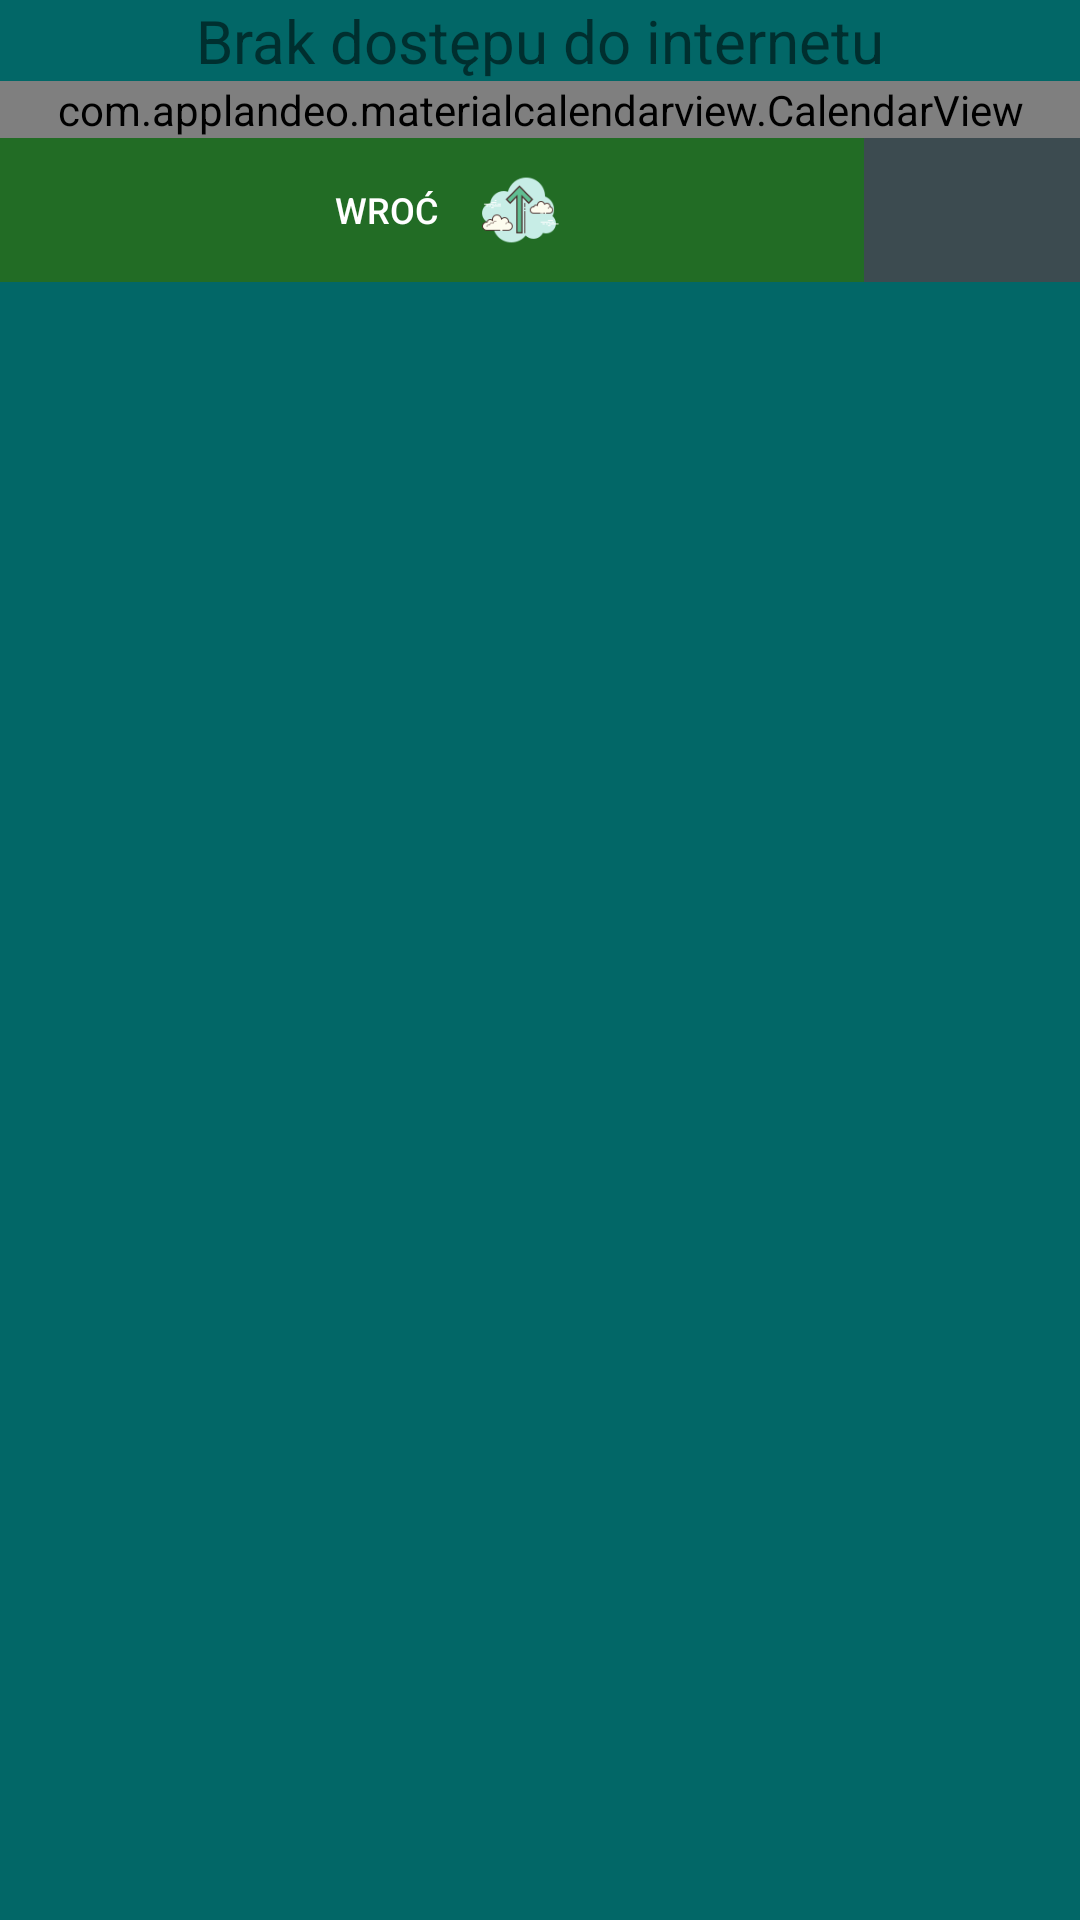

Write the Android layout XML for this screen, with the resource values it uses.
<!-- AndroidManifest.xml: application theme AppTheme -->
<!-- res/layout/fragment_calendar_layout.xml -->
<?xml version="1.0" encoding="utf-8"?>
<LinearLayout xmlns:android="http://schemas.android.com/apk/res/android"
    android:layout_width="match_parent"
    android:layout_height="match_parent"
    xmlns:app="http://schemas.android.com/apk/res-auto"
    android:orientation="vertical"
    android:scrollbars="vertical"
    android:background="#026767"
    >

    <TextView
        android:layout_width="wrap_content"
        android:layout_height="wrap_content"
        android:text="Brak dostępu do internetu"
        android:id="@+id/Internet"
        android:textSize="20dp"
        android:layout_gravity="center"
        />
    <com.applandeo.materialcalendarview.CalendarView
        android:id="@+id/calendar"
        android:layout_width="match_parent"
        android:layout_height="wrap_content"
        android:background="#3C4B50"
        app:pagesColor="#7CA6A3"
        app:daysLabelsColor="#FFFFFF"
        app:headerLabelColor="#FFFFFF"
        app:selectionColor="#FFFFFF"
        app:todayLabelColor="@color/BackgroundtWhiteColor"
        app:headerColor="#009688"
        app:abbreviationsBarColor="#62C5BB"
        />


    <LinearLayout
        android:id="@+id/linLayAnim"
        android:layout_width="match_parent"
        android:layout_height="match_parent"
        android:orientation="vertical">


        <LinearLayout
            android:id="@+id/LinearLayout02"
            android:layout_width="match_parent"
            android:layout_height="wrap_content"
            android:layout_alignParentBottom="true">

            <Button
                android:id="@+id/backBtn"
                android:layout_width="match_parent"
                android:layout_height="wrap_content"
                android:layout_weight="1"
                android:background="#226C25"
                android:drawableRight="@drawable/ic_arrow_up_size"
                android:paddingLeft="100dip"
                android:paddingRight="100dp"
                android:singleLine="true"
                android:text="Wroć"
                android:textColor="#ffffff"
                android:textSize="12sp"></Button>

            <Button
                android:id="@+id/btnClearDaySurveys"
                android:layout_width="match_parent"
                android:layout_height="wrap_content"
                android:layout_weight="4"
                android:background="#3C4B50"
                android:drawableLeft="@drawable/ic_delete_black_24dp"
               android:paddingLeft="29dp"
                android:textColor="#ffffff"
                android:textSize="12sp"></Button>


        </LinearLayout>

        <TextView
            android:id="@+id/tvDate"
            android:layout_width="wrap_content"
            android:layout_height="wrap_content"
            android:layout_gravity="center_horizontal"
            android:layout_marginTop="10dp"
            android:layout_marginBottom="10dp"></TextView>

        <ScrollView
            android:id="@+id/sc1"
            android:layout_width="match_parent"
            android:layout_height="match_parent">

            <LinearLayout
                android:id="@+id/linlayCal"
                android:layout_width="match_parent"
                android:layout_height="match_parent"
                android:orientation="vertical"></LinearLayout>

        </ScrollView>


    </LinearLayout>


    
</LinearLayout>
<!-- resources referenced by this layout -->
<resources>
  <color name="BackgroundtWhiteColor">#ffffff</color>
  <!-- drawable ic_arrow_up_size (drawable) -->
  <?xml version="1.0" encoding="utf-8"?>
  <layer-list xmlns:android="http://schemas.android.com/apk/res/android" >
  
      <item
          android:drawable="@drawable/ic_arrow_up"
          android:width="30dp"
          android:height="30dp"
          />
  
  </layer-list >
  <style name="AppTheme" parent="Theme.AppCompat.Light.NoActionBar">
          
          <item name="colorPrimary">#683DB3</item>
          <item name="colorPrimaryDark">#079797</item>
          <item name="colorAccent">#2369A1</item>
      </style>
  <!-- drawable ic_arrow_up: png bitmap (drawable, 4438 bytes) -->
</resources>
